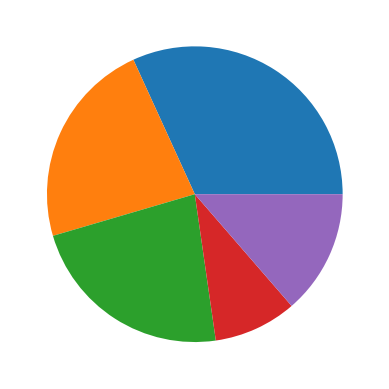

This figure's Python source:
import matplotlib.pyplot as plt
import numpy as np

y = np.array([35,25,25,10,15])

plt.pie(y)
plt.show()